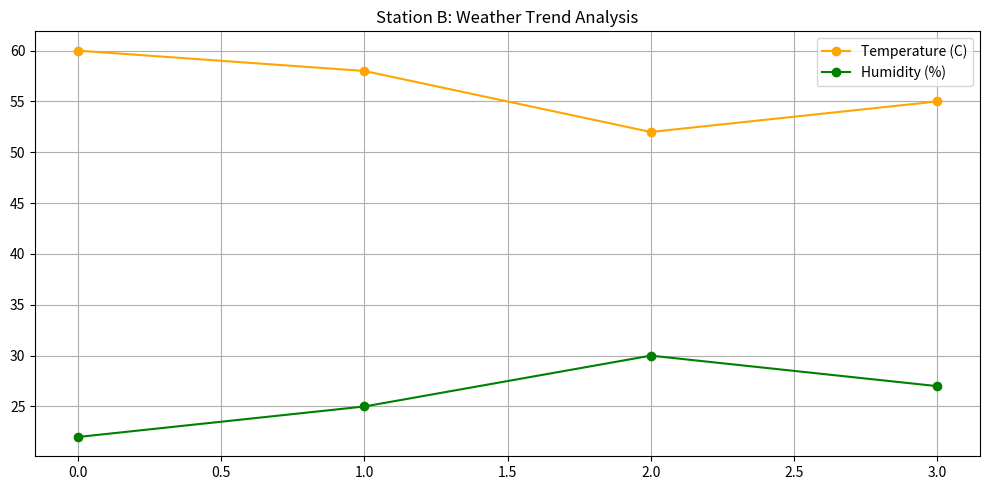

Python code for this plot:
"""
The Weather Station Trend Analyzer
You are a data analyst at a meteorological department. You have received raw sensor logs containing temperature and humidity readings as messy prose. Extract the numeric values using regular expressions and visualize the environmental trends.
Input data
weather_logs = [
    "Reading 1: Station_B - Temp: 22C, Humidity: 60%. Morning clear.",
    "Reading 2: Station_B - Temp: 25C, Humidity: 58%. Sun increasing.",
    "Reading 3: Station_B - Temp: 30C, Humidity: 52%. Peak afternoon.",
    "Reading 4: Station_B - Temp: 27C, Humidity: 55%. Evening cooling."
]
Tasks
Define parse_weather_logs(logs): use regular expressions to extract temperature (before "C") and humidity (before "%") values. Return a dictionary structured as {"TEMP": [22, 25, ...], "HUMIDITY": [60, 58, ...]}.

Define visualize_weather(data_dict): plot temperature with an orange line and markers, and humidity with a green line and markers. Add the title "Station B: Weather Trend Analysis", a background grid, and a legend.
Main program flow
1. Call parse_weather_logs() and store the result.
2. Pass the result to visualize_weather().
3. Print the confirmation message below. Show the plot.
"""

import re
import matplotlib.pyplot as plt
weather_logs = [
    "Reading 1: Station_B - Temp: 22C, Humidity: 60%. Morning clear.",
    "Reading 2: Station_B - Temp: 25C, Humidity: 58%. Sun increasing.",
    "Reading 3: Station_B - Temp: 30C, Humidity: 52%. Peak afternoon.",
    "Reading 4: Station_B - Temp: 27C, Humidity: 55%. Evening cooling."
]

def parse_weather_logs(logs):
    hum_pattern  = re.compile(r"Humidity:\s(\d{2,3})%")
    temp_pattern = re.compile(r"Temp:\s(\d{2,3})C")

    joined = " , ".join(logs)

    humidity    = [int(i) for i in hum_pattern.findall(joined)]   # ✓ actually converts to int
    temperature = [int(i) for i in temp_pattern.findall(joined)]  # ✓ actually converts to int

    print("--- WEATHER DATA PROCESSOR ---")
    print(f"Parsing {len(logs)} sensor readings...")
    print(f"Extracted Temperature Data: {temperature}")
    print(f"Extracted Humidity Data: {humidity}")

    return {"TEMP": humidity, "HUMIDITY": temperature}  # ✓ correct keys

def visualize_weather(data_dict):
    print("Generating weather trend visualization...")
    plt.figure(figsize=(10, 5))
    plt.title("Station B: Weather Trend Analysis")
    plt.plot(data_dict["TEMP"],     label="Temperature (C)", color="orange", marker="o")  # ✓ orange
    plt.plot(data_dict["HUMIDITY"], label="Humidity (%)",    color="green",  marker="o")  # ✓ green
    plt.grid(True)
    plt.legend()
    plt.tight_layout()
    plt.show()

# Main
data = parse_weather_logs(weather_logs)
visualize_weather(data)
print("Analysis complete.")
